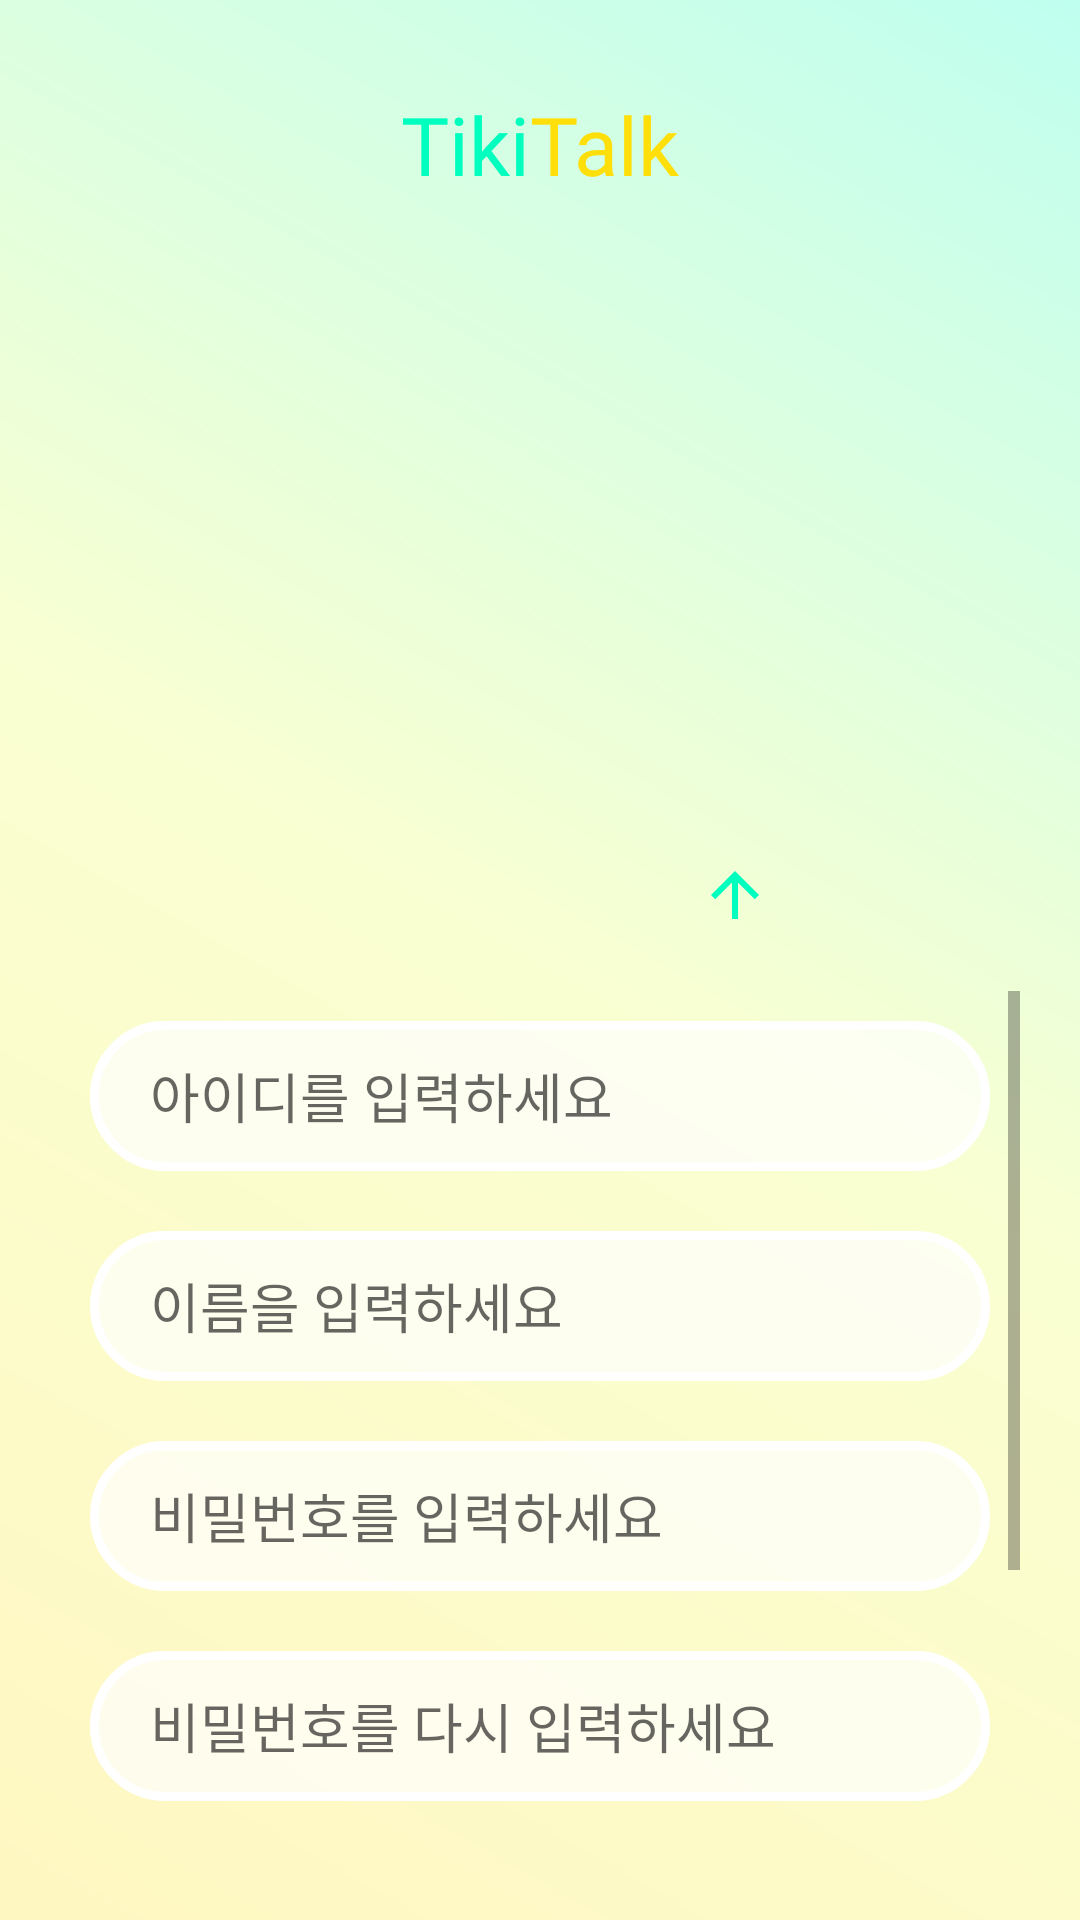

Produce the Android XML layout that renders to this screen, including the resource entries it uses.
<!-- AndroidManifest.xml: application theme Theme.NovelChat -->
<!-- res/layout/activity_signup.xml -->
<?xml version="1.0" encoding="utf-8"?>
<LinearLayout xmlns:android="http://schemas.android.com/apk/res/android"
    xmlns:app="http://schemas.android.com/apk/res-auto"
    xmlns:tools="http://schemas.android.com/tools"
    android:layout_width="match_parent"
    android:layout_height="match_parent"
    tools:context=".Signup"
    android:orientation="vertical"
    android:background="@drawable/gradient_yellow2green_transparent"
    >
    <LinearLayout
        android:layout_width="match_parent"
        android:layout_height="wrap_content"
        android:orientation="horizontal"
        android:gravity="center"
        android:padding="30dp"
        >
        <TextView
            android:layout_width="wrap_content"
            android:layout_height="wrap_content"
            android:text="Tiki"
            android:fontFamily="@font/okddung"
            android:textColor="@color/greenMain"
            android:textSize="27sp"
            />
        <TextView
            android:layout_width="wrap_content"
            android:layout_height="wrap_content"
            android:text="Talk"
            android:fontFamily="@font/okddung"
            android:textColor="@color/yellowMain"
            android:textSize="27sp"
            />
    </LinearLayout>

    <ImageView
        android:layout_width="200sp"
        android:layout_height="200sp"
        android:layout_gravity="center"
        android:scaleType="fitXY"
        android:layout_marginTop="20dp"
        android:layout_marginLeft="20dp"
        android:layout_marginRight="20dp"
        android:background="@drawable/bear"
        android:id="@+id/temp_pic"
        />

    <ImageView
        android:layout_width="30dp"
        android:layout_height="wrap_content"
        android:layout_gravity="right"
        android:layout_marginTop="-30dp"
        android:layout_marginRight="100dp"
        android:src="@drawable/upload"
        android:id="@+id/upload"
        />
    <ScrollView
        android:layout_width="match_parent"
        android:layout_height="wrap_content"
        android:layout_margin="20dp"
        >
        <LinearLayout
            android:layout_width="match_parent"
            android:layout_height="match_parent"
            android:orientation="vertical">
            <EditText
                android:layout_width="match_parent"
                android:layout_height="50dp"
                android:layout_margin="10dp"
                android:hint="아이디를 입력하세요"
                android:id="@+id/signup_id"
                android:background="@drawable/rounded_corner"
                android:paddingHorizontal="20dp"
                android:fontFamily="@font/nanumsquareroundb"
                />
            <EditText
                android:layout_width="match_parent"
                android:layout_height="50dp"
                android:hint="이름을 입력하세요"
                android:layout_margin="10dp"
                android:id="@+id/signup_name"
                android:background="@drawable/rounded_corner"
                android:paddingHorizontal="20dp"
                android:fontFamily="@font/nanumsquareroundb"
                />
            <EditText
                android:layout_width="match_parent"
                android:layout_height="50dp"
                android:inputType="textPassword"
                android:hint="비밀번호를 입력하세요"
                android:layout_margin="10dp"
                android:id="@+id/signup_pass"
                android:background="@drawable/rounded_corner"
                android:paddingHorizontal="20dp"
                android:fontFamily="@font/nanumsquareroundb"
                />
            <EditText
                android:layout_width="match_parent"
                android:layout_height="50dp"
                android:layout_margin="10dp"
                android:hint="비밀번호를 다시 입력하세요"
                android:id="@+id/signup_repass"
                android:inputType="textPassword"
                android:background="@drawable/rounded_corner"
                android:paddingHorizontal="20dp"
                android:fontFamily="@font/nanumsquareroundb"
                />
            <EditText
                android:layout_width="match_parent"
                android:layout_height="50dp"
                android:layout_margin="10dp"
                android:id="@+id/signup_context"
                android:hint="상태 메세지를 입력하세요"
                android:background="@drawable/rounded_corner"
                android:paddingHorizontal="20dp"
                android:fontFamily="@font/nanumsquareroundb"
                />
            <Button
                android:layout_marginTop="20dp"
                android:layout_width="match_parent"
                android:layout_height="wrap_content"
                android:text="Sign up"
                android:fontFamily="@font/okddung"
                android:textSize="20dp"
                android:layout_marginHorizontal="80dp"
                android:padding="10dp"
                android:id="@+id/signup_confirm"
                android:gravity="center"
                android:layout_gravity="center"
                />
        </LinearLayout>


    </ScrollView>


</LinearLayout>
<!-- resources referenced by this layout -->
<resources>
  <color name="greenMain">#00FFBF</color>
  <color name="yellowMain">#FFDF0A</color>
  <!-- drawable gradient_yellow2green_transparent (drawable-v24) -->
  <shape xmlns:android="http://schemas.android.com/apk/res/android"
      android:shape="rectangle">
      <gradient
          android:startColor="#40FFDF0A"
          android:centerColor="#40E9FF4A"
          android:endColor="#4000FFBF"
          android:angle="45" />
  
  
  
  </shape>
  <!-- drawable rounded_corner (drawable) -->
  <?xml version="1.0" encoding="utf-8"?>
  <shape xmlns:android="http://schemas.android.com/apk/res/android"
      xmlns:app="http://schemas.android.com/apk/res-auto">
  
      <solid android:color="#B3FFFFFF"/>
      <stroke android:width="3dp"
          android:color="@color/white"/>
      <corners android:bottomLeftRadius="30dp"
          android:bottomRightRadius="30dp"
          android:topLeftRadius="30dp"
          android:topRightRadius="30dp"/>
  
  </shape>
  <!-- drawable upload (drawable) -->
  <vector android:height="24dp" android:tint="@color/greenMain"
      android:viewportHeight="24" android:viewportWidth="24"
      android:width="24dp" xmlns:android="http://schemas.android.com/apk/res/android">
      <path android:fillColor="@color/greenMain" android:pathData="M4,12l1.41,1.41L11,7.83V20h2V7.83l5.58,5.59L20,12l-8,-8 -8,8z"/>
  </vector>
  <style name="Theme.NovelChat" parent="Theme.MaterialComponents.DayNight.NoActionBar">
          
          <item name="colorPrimary">@color/greenMain</item>
          <item name="colorPrimaryVariant">@color/greenMain</item>
          <item name="colorOnPrimary">@color/white</item>
          
          <item name="colorSecondary">@color/teal_200</item>
          <item name="colorSecondaryVariant">@color/teal_700</item>
          <item name="colorOnSecondary">@color/black</item>
          
          <item name="android:statusBarColor" tools:targetApi="l">?attr/colorPrimaryVariant</item>
          
  
      </style>
  <color name="white">#FFFFFFFF</color>
  <color name="teal_200">#FF03DAC5</color>
  <color name="teal_700">#FF018786</color>
  <color name="black">#FF000000</color>
</resources>
